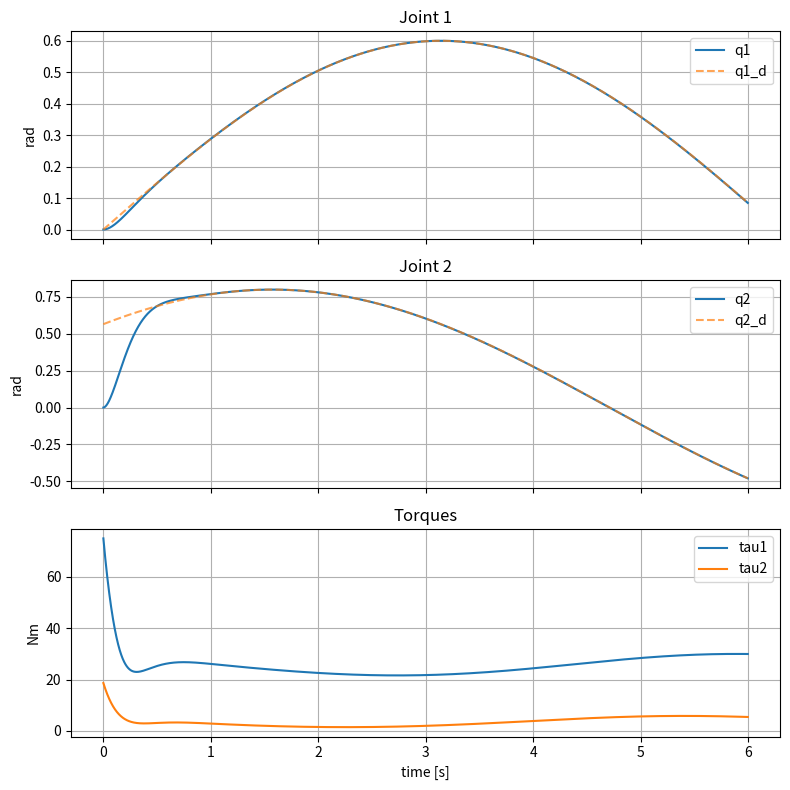

This figure's Python source:
import numpy as np
from dataclasses import dataclass

# -------------------------
# 1) 로봇 파라미터
# -------------------------
@dataclass
class TwoLinkParams:
    m1: float = 2.0     # kg
    m2: float = 1.5     # kg
    l1: float = 1.0     # m
    l2: float = 0.8     # m
    lc1: float = 0.5    # m (COM from joint1)
    lc2: float = 0.4    # m (COM from joint2)
    I1: float = 0.05    # kg*m^2
    I2: float = 0.02    # kg*m^2
    g:  float = 9.81    # m/s^2

P = TwoLinkParams()

# -------------------------
# 2) 동역학 모델: M, C, G
# -------------------------
def M_mat(q, P=P):
    q1, q2 = q
    c2 = np.cos(q2)
    M11 = P.I1 + P.I2 + P.m1*P.lc1**2 + P.m2*(P.l1**2 + P.lc2**2 + 2*P.l1*P.lc2*c2)
    M12 = P.I2 + P.m2*(P.lc2**2 + P.l1*P.lc2*c2)
    M22 = P.I2 + P.m2*P.lc2**2
    return np.array([[M11, M12],
                     [M12, M22]])

def C_vec(q, dq, P=P):
    q1, q2 = q
    dq1, dq2 = dq
    h = P.m2*P.l1*P.lc2*np.sin(q2)
    C1 = -2*h*dq1*dq2 - h*dq2**2
    C2 =  h*dq1**2
    return np.array([C1, C2])

def G_vec(q, P=P):
    q1, q2 = q
    g1 = (P.m1*P.lc1 + P.m2*P.l1)*P.g*np.cos(q1) + P.m2*P.lc2*P.g*np.cos(q1+q2)
    g2 = P.m2*P.lc2*P.g*np.cos(q1+q2)
    return np.array([g1, g2])

# -------------------------
# 3) 역동역학: 토크 계산
# -------------------------
def inverse_dynamics(q, dq, ddq, P=P):
    """ tau = M(q) ddq + C(q,dq) + G(q) """
    return M_mat(q, P) @ ddq + C_vec(q, dq, P) + G_vec(q, P)

# -------------------------
# 4) 순동역학: ddq 계산
# -------------------------
def forward_dynamics(q, dq, tau, P=P):
    """ ddq = M^{-1} (tau - C - G) """
    M = M_mat(q, P)
    rhs = tau - C_vec(q, dq, P) - G_vec(q, P)
    return np.linalg.solve(M, rhs)

# -------------------------
# 5) RK4 적분기
# -------------------------
def rk4_step(state, u, dt, dyn_fun):
    """
    state = (q, dq)
    u = tau (2,)
    dyn_fun(q, dq, tau) -> ddq
    """
    q, dq = state

    def f(q_, dq_):
        ddq_ = dyn_fun(q_, dq_, u)
        return dq_, ddq_

    # k1
    k1_q, k1_dq = f(q, dq)

    # k2
    k2_q, k2_dq = f(q + 0.5*dt*k1_q, dq + 0.5*dt*k1_dq)

    # k3
    k3_q, k3_dq = f(q + 0.5*dt*k2_q, dq + 0.5*dt*k2_dq)

    # k4
    k4_q, k4_dq = f(q + dt*k3_q, dq + dt*k3_dq)

    q_next  = q  + (dt/6.0)*(k1_q  + 2*k2_q  + 2*k3_q  + k4_q)
    dq_next = dq + (dt/6.0)*(k1_dq + 2*k2_dq + 2*k3_dq + k4_dq)

    return q_next, dq_next

# -------------------------
# 6) Computed-Torque + PD (역동역학 기반 제어)
#    원하는 궤적(qd, dqd, ddqd)에 맞춰 토크 생성
# -------------------------
def computed_torque(q, dq, t, P=P):
    # 원하는 기준 궤적(예: 부드러운 사인 궤적)
    # qd(t) = [0.6*sin(0.5 t), 0.8*sin(0.5 t + pi/4)]
    qd   = np.array([0.6*np.sin(0.5*t), 0.8*np.sin(0.5*t + np.pi/4)])
    dqd  = np.array([0.6*0.5*np.cos(0.5*t), 0.8*0.5*np.cos(0.5*t + np.pi/4)])
    ddqd = np.array([-0.6*(0.5**2)*np.sin(0.5*t),
                     -0.8*(0.5**2)*np.sin(0.5*t + np.pi/4)])

    # PD 게인 (대칭양의정)
    Kp = np.diag([60.0, 60.0])
    Kd = np.diag([12.0, 12.0])

    e   = qd - q
    de  = dqd - dq
    v   = ddqd + Kd @ de + Kp @ e         # 가상가속도
    tau = M_mat(q,P) @ v + C_vec(q,dq,P) + G_vec(q,P)  # 역동역학 기반
    return tau, qd, dqd

# -------------------------
# 7) 시뮬레이션 (순동역학)
# -------------------------
def simulate(T=6.0, dt=0.002, P=P):
    steps = int(T/dt)
    q  = np.array([0.0, 0.0])     # 초기자세 [rad]
    dq = np.array([0.0, 0.0])     # 초기각속도 [rad/s]

    qs, dqs, qds, dqds, taus, ts = [], [], [], [], [], []

    for k in range(steps):
        t = k*dt
        tau, qd, dqd = computed_torque(q, dq, t, P)
        # 순동역학 적분
        q, dq = rk4_step((q, dq), tau, dt, lambda qq,ddqq,uu: forward_dynamics(qq, ddqq, uu, P))
        qs.append(q.copy()); dqs.append(dq.copy())
        qds.append(qd.copy()); dqds.append(dqd.copy()); taus.append(tau.copy())
        ts.append(t)

    return np.array(ts), np.array(qs), np.array(dqs), np.array(qds), np.array(dqds), np.array(taus)

if __name__ == "__main__":
    ts, qs, dqs, qds, dqds, taus = simulate()

    # --- (선택) 간단한 시각화 ---
    try:
        import matplotlib.pyplot as plt
        fig, ax = plt.subplots(3,1, figsize=(8,8), sharex=True)
        ax[0].plot(ts, qs[:,0], label='q1')
        ax[0].plot(ts, qds[:,0], '--', label='q1_d', alpha=0.7)
        ax[0].set_ylabel('rad'); ax[0].set_title('Joint 1')

        ax[1].plot(ts, qs[:,1], label='q2')
        ax[1].plot(ts, qds[:,1], '--', label='q2_d', alpha=0.7)
        ax[1].set_ylabel('rad'); ax[1].set_title('Joint 2')

        ax[2].plot(ts, taus[:,0], label='tau1')
        ax[2].plot(ts, taus[:,1], label='tau2')
        ax[2].set_ylabel('Nm'); ax[2].set_xlabel('time [s]')
        ax[2].set_title('Torques')
        for a in ax: a.grid(True); a.legend()
        plt.tight_layout(); plt.show()
    except Exception as e:
        print("Plot skipped:", e)
